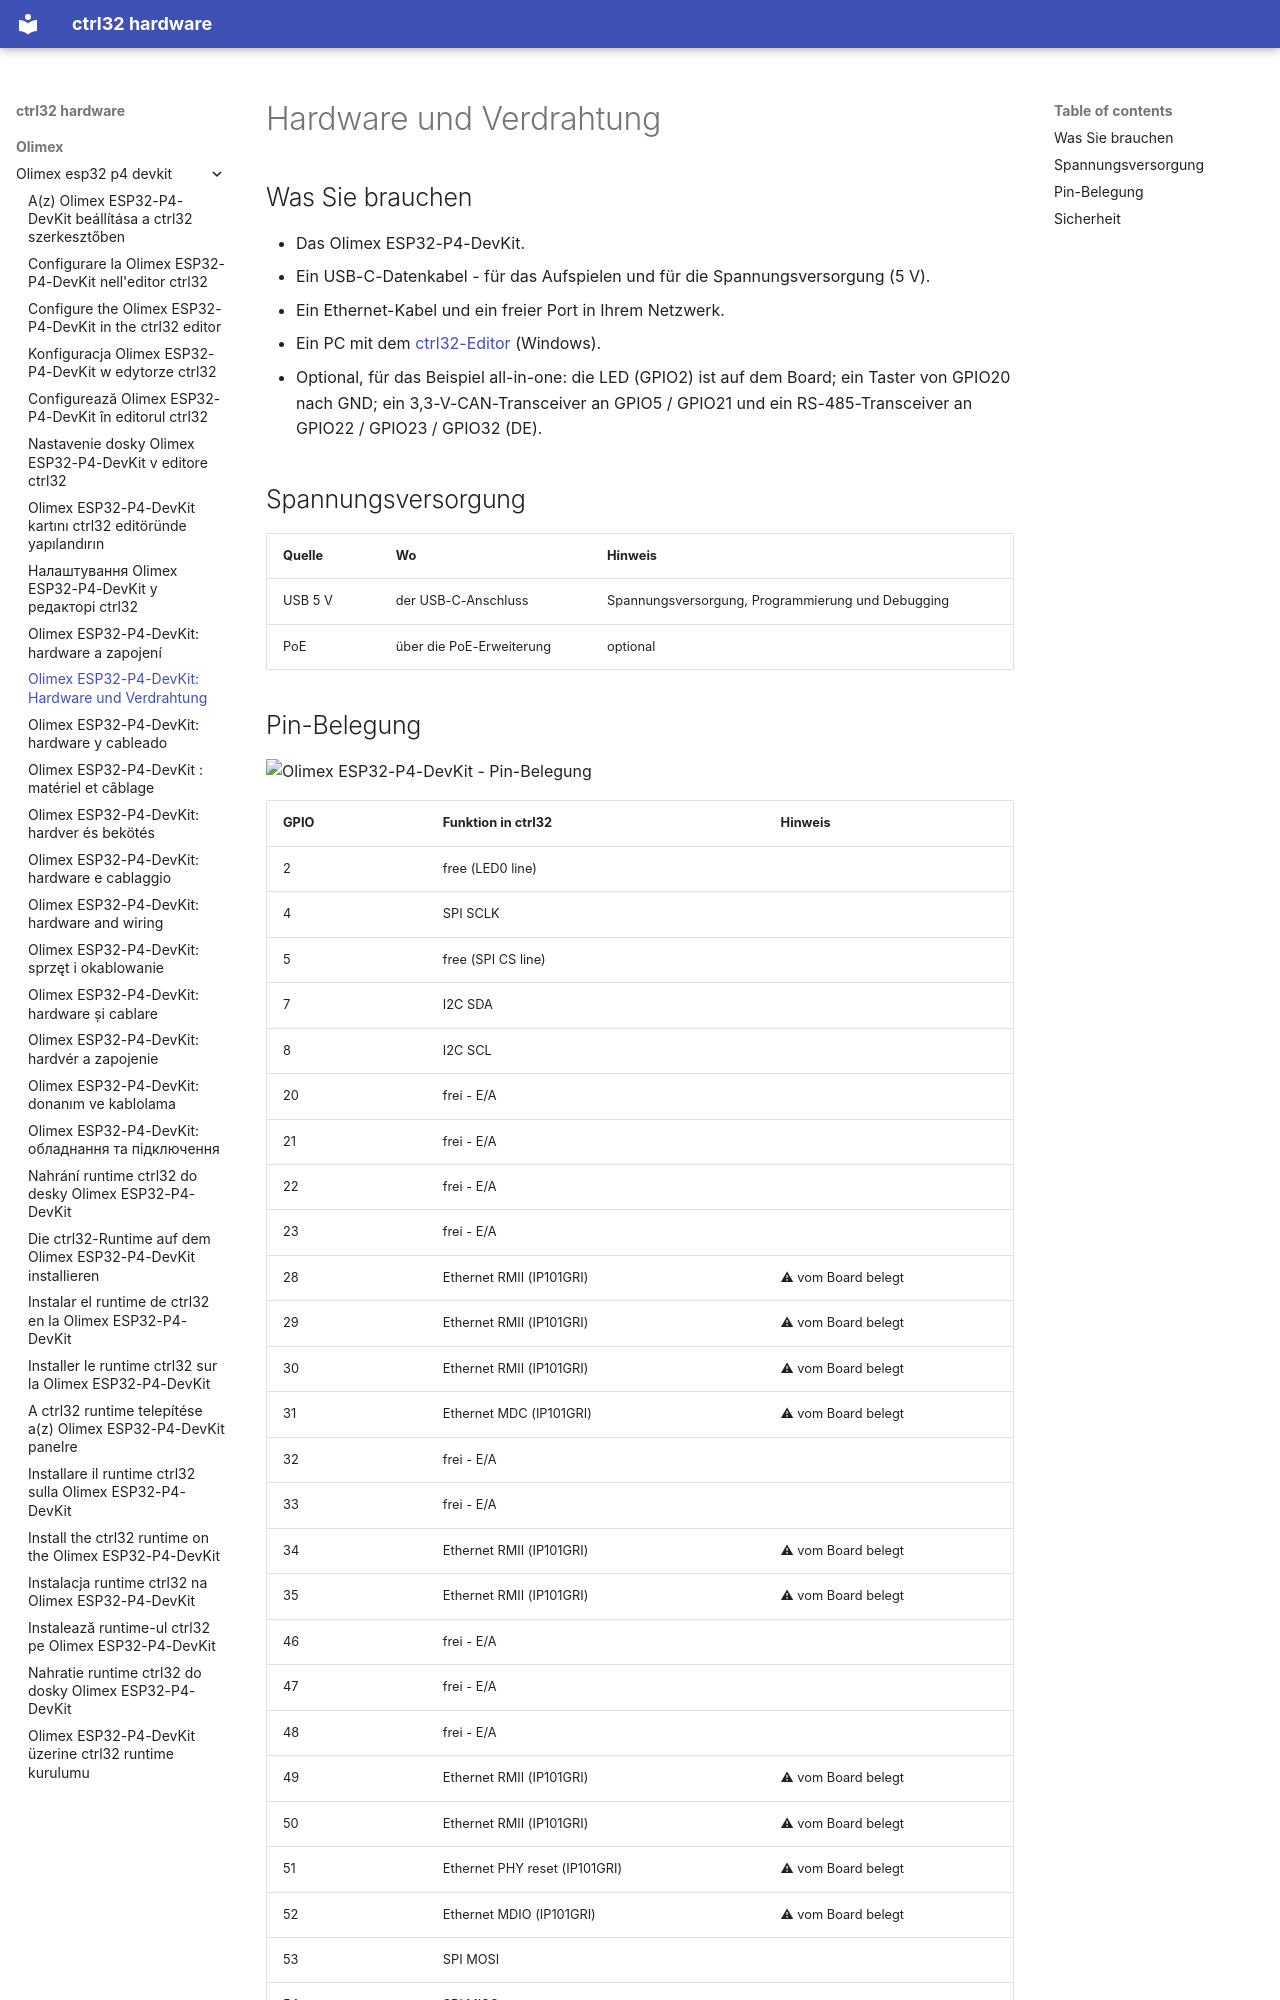

repository: ctrl32/hardware · page: olimex/olimex-esp32-p4-devkit/hardware.de/index.html · generator: mkdocs

---
title: 'Olimex ESP32-P4-DevKit: Hardware und Verdrahtung'
slug: hardware
sidebar_position: 20
image: pinout/pinout.png
image_alt: Olimex ESP32-P4-DevKit - Pin-Belegung
tags:
- esp32-p4
- ethernet
- olimex
---

# Hardware und Verdrahtung

## Was Sie brauchen

- Das Olimex ESP32-P4-DevKit.
- Ein USB-C-Datenkabel - für das Aufspielen und für die Spannungsversorgung (5 V).
- Ein Ethernet-Kabel und ein freier Port in Ihrem Netzwerk.
- Ein PC mit dem [ctrl32-Editor](https://ctrl32.com/download/) (Windows).
- Optional, für das Beispiel all-in-one: die LED (GPIO2) ist auf dem Board; ein Taster von GPIO20 nach GND; ein 3,3-V-CAN-Transceiver an GPIO5 / GPIO21 und ein RS-485-Transceiver an GPIO22 / GPIO23 / GPIO32 (DE).

## Spannungsversorgung

| Quelle | Wo | Hinweis |
|---|---|---|
| USB 5 V | der USB-C-Anschluss | Spannungsversorgung, Programmierung und Debugging |
| PoE | über die PoE-Erweiterung | optional |
